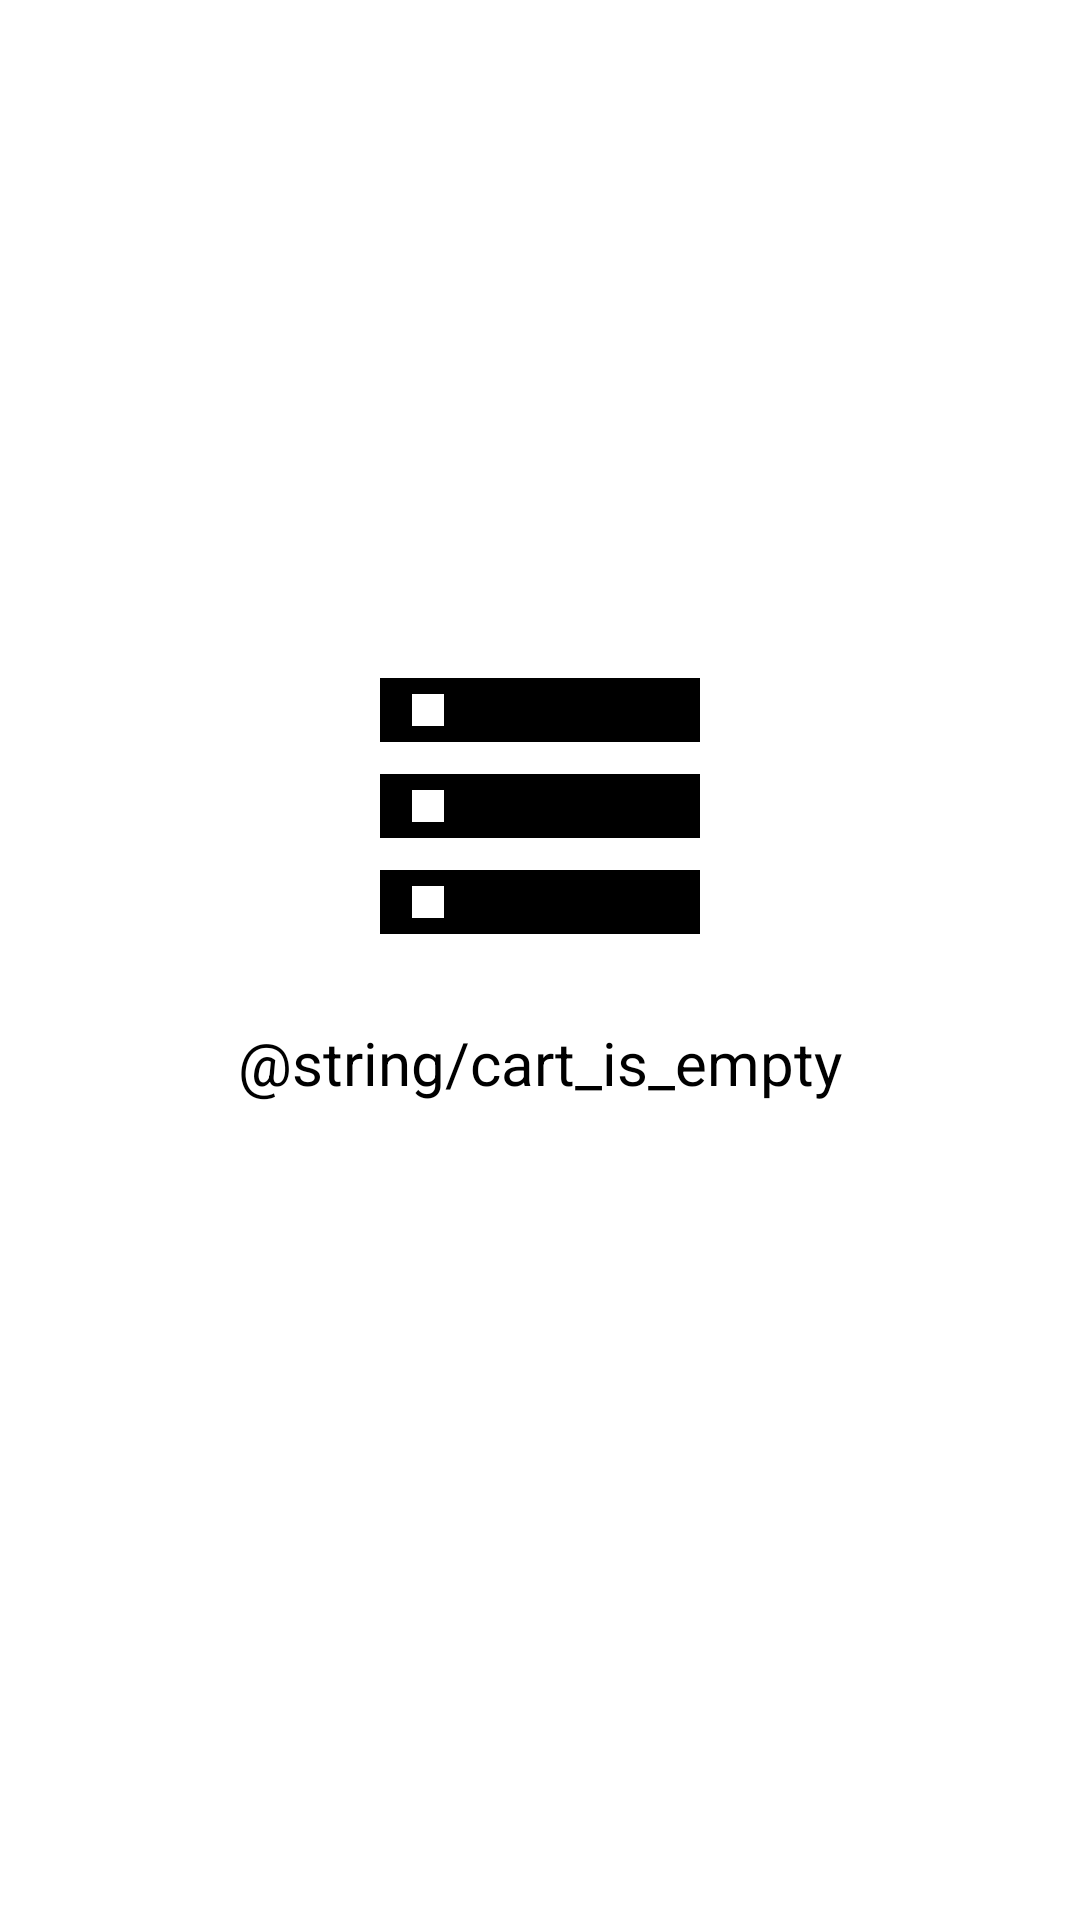

Write the Android layout XML for this screen, with the resource values it uses.
<!-- AndroidManifest.xml: application theme Theme.OrgaBuy -->
<!-- res/layout/fragment_cart.xml -->
<?xml version="1.0" encoding="utf-8"?>
<layout xmlns:android="http://schemas.android.com/apk/res/android"
    xmlns:app="http://schemas.android.com/apk/res-auto"
    xmlns:tools="http://schemas.android.com/tools">

    <data>
<variable
    name="mCartViewModel"
    type="com.thortigen.orgabuy.viewmodels.CartViewModel" />
    </data>

    <androidx.constraintlayout.widget.ConstraintLayout
        android:layout_width="match_parent"
        android:layout_height="match_parent"
        tools:context=".fragments.cart.CartFragment">

        <androidx.recyclerview.widget.RecyclerView
            android:id="@+id/rv_cart_items"
            android:layout_width="match_parent"
            android:layout_height="match_parent"
            android:clipToPadding="false"
            app:layout_constraintBottom_toBottomOf="parent"
            app:layout_constraintEnd_toEndOf="parent"
            app:layout_constraintStart_toStartOf="parent"
            app:layout_constraintTop_toTopOf="parent" />

        <ImageView
            android:id="@+id/iv_no_items"
            android:layout_width="wrap_content"
            android:layout_height="wrap_content"
            android:src="@drawable/ic_list_is_empty"
            app:layout_constraintBottom_toBottomOf="parent"
            app:layout_constraintEnd_toEndOf="parent"
            app:layout_constraintStart_toStartOf="parent"
            app:layout_constraintTop_toTopOf="parent"
            app:layout_constraintVertical_bias="0.4"
            app:tint="?attr/colorOnBackground" />

        <TextView
            android:id="@+id/tv_no_items"
            android:layout_width="wrap_content"
            android:layout_height="wrap_content"
            android:paddingTop="8dp"
            android:text="@string/cart_is_empty"
            android:textColor="?attr/colorOnBackground"
            android:textSize="@dimen/text_size_on_list_is_empty"
            app:layout_constraintEnd_toEndOf="parent"
            app:layout_constraintStart_toStartOf="parent"
            app:layout_constraintTop_toBottomOf="@+id/iv_no_items" />

    </androidx.constraintlayout.widget.ConstraintLayout>
</layout>
<!-- resources referenced by this layout -->
<resources>
  <dimen name="text_size_on_list_is_empty">20sp</dimen>
  <!-- drawable ic_list_is_empty (drawable) -->
  <vector android:height="128dp" android:tint="?attr/colorControlNormal"
      android:viewportHeight="24" android:viewportWidth="24"
      android:width="128dp" xmlns:android="http://schemas.android.com/apk/res/android">
      <path android:fillColor="@android:color/white" android:pathData="M2,20h20v-4L2,16v4zM4,17h2v2L4,19v-2zM2,4v4h20L22,4L2,4zM6,7L4,7L4,5h2v2zM2,14h20v-4L2,10v4zM4,11h2v2L4,13v-2z"/>
  </vector>
  <style name="Theme.OrgaBuy" parent="Theme.MaterialComponents.DayNight.DarkActionBar">
          
          <item name="colorPrimary">@color/purple_500</item>
          <item name="colorPrimaryVariant">@color/purple_700</item>
          <item name="colorOnPrimary">@color/white</item>
          
          <item name="colorSecondary">@color/teal_200</item>
          <item name="colorSecondaryVariant">@color/teal_700</item>
          <item name="colorOnSecondary">@color/black</item>
          
          <item name="android:statusBarColor" tools:targetApi="l">?attr/colorPrimaryVariant</item>
          
      </style>
  <color name="purple_500">#FF6200EE</color>
  <color name="purple_700">#FF3700B3</color>
  <color name="white">#FFFFFFFF</color>
  <color name="teal_200">#FF03DAC5</color>
  <color name="teal_700">#FF018786</color>
  <color name="black">#FF000000</color>
</resources>
